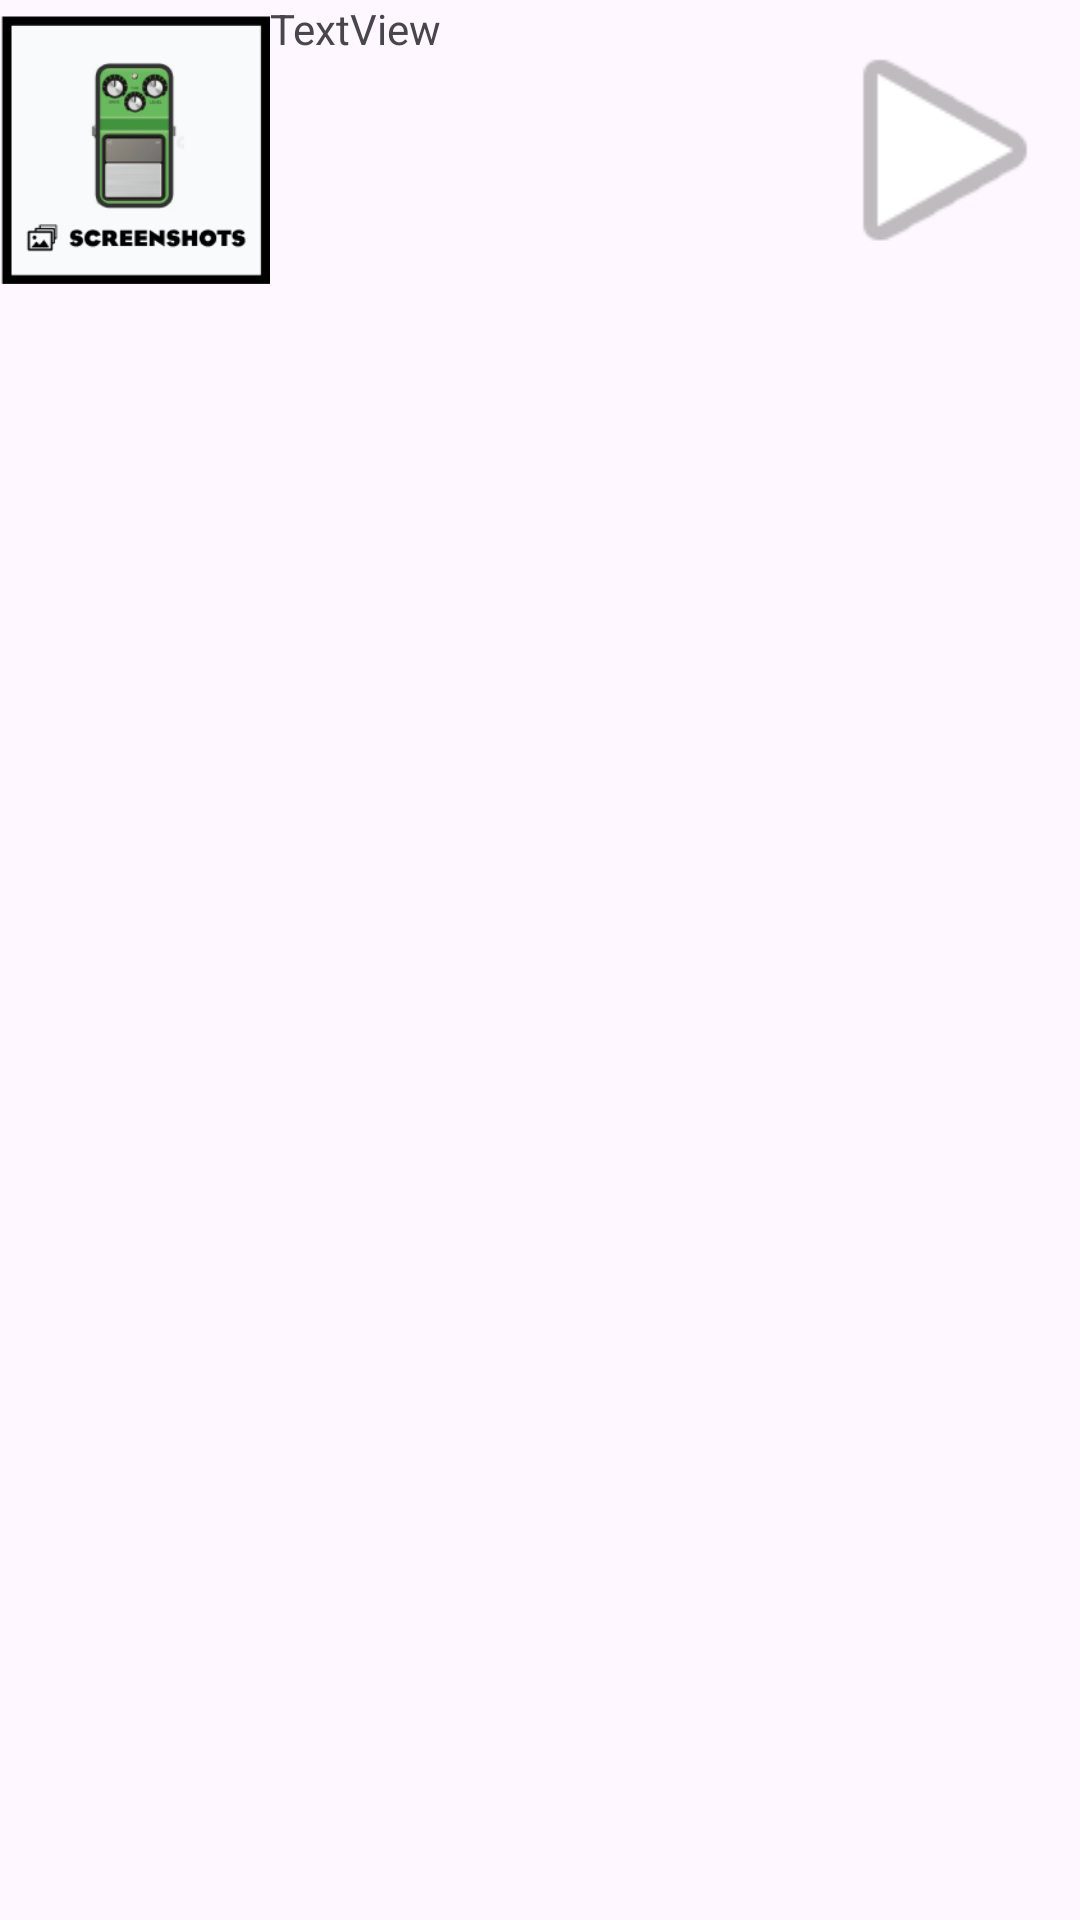

Produce the Android XML layout that renders to this screen, including the resource entries it uses.
<!-- AndroidManifest.xml: application theme Theme.Lect6PracGuitarSoloApp -->
<!-- res/layout/layout_guitarsolo2.xml -->
<?xml version="1.0" encoding="utf-8"?>
<LinearLayout xmlns:android="http://schemas.android.com/apk/res/android"
    xmlns:app="http://schemas.android.com/apk/res-auto"
    android:layout_width="match_parent"
    android:layout_height="match_parent">

    <ImageView
        android:id="@+id/imgIcon"
        android:layout_width="0dp"
        android:layout_height="100dp"
        android:layout_weight="0.25"
        app:srcCompat="@drawable/imgfirst" />

    <TextView
        android:id="@+id/txtViewSongItem"
        android:layout_width="0dp"
        android:layout_height="100dp"
        android:layout_weight="0.5"
        android:text="TextView" />

    <ImageView
        android:id="@+id/imgPlayStop"
        android:layout_width="0dp"
        android:layout_height="100dp"
        android:layout_weight="0.25"
        app:srcCompat="@android:drawable/ic_media_play" />
</LinearLayout>
<!-- resources referenced by this layout -->
<resources>
  <!-- drawable imgfirst: png bitmap (drawable-v24, 13268 bytes) -->
  <style name="Theme.Lect6PracGuitarSoloApp" parent="Base.Theme.Lect6PracGuitarSoloApp" />
  <style name="Base.Theme.Lect6PracGuitarSoloApp" parent="Theme.Material3.DayNight">
          
          
      </style>
</resources>
